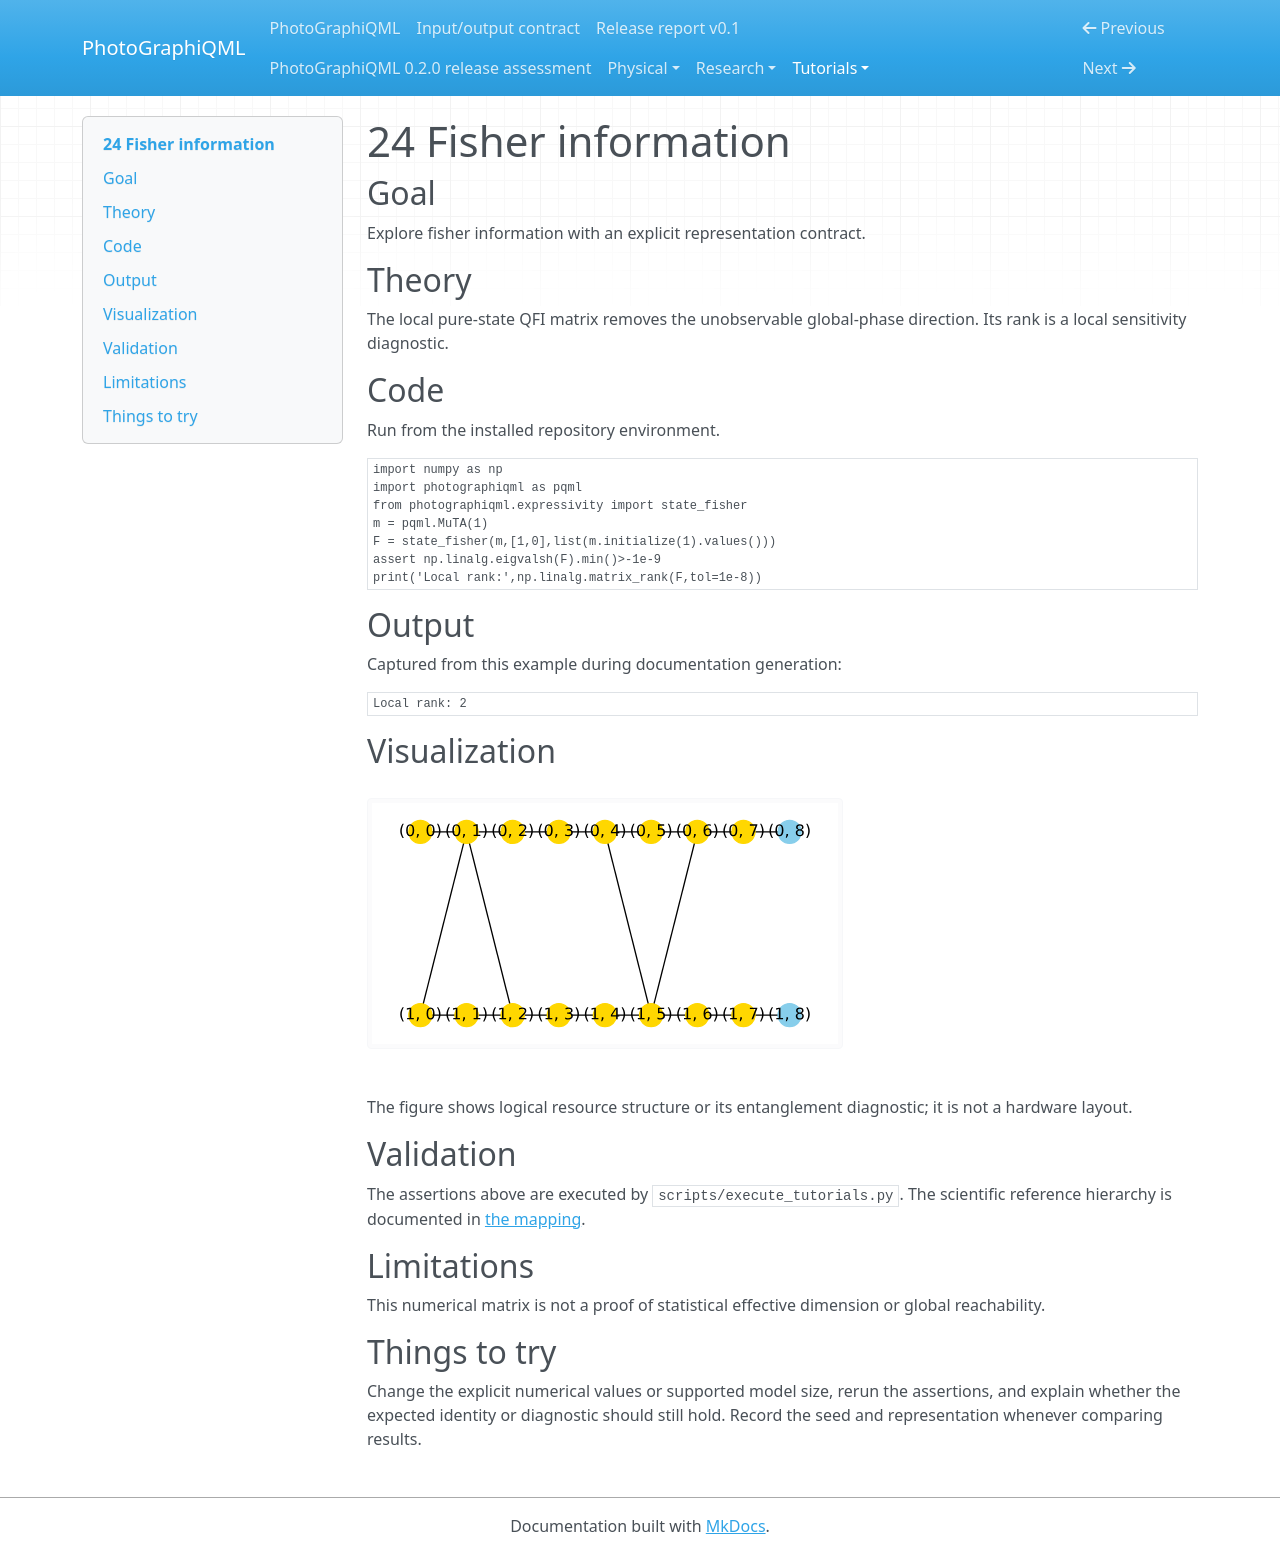

repository: chinmoybiswasdeep/PhotoGraphiQML · page: tutorials/24/index.html · generator: mkdocs

# 24 Fisher information

## Goal

Explore fisher information with an explicit representation contract.

## Theory

The local pure-state QFI matrix removes the unobservable global-phase direction. Its rank is a local sensitivity diagnostic.

## Code

Run from the installed repository environment.

```python
import numpy as np
import photographiqml as pqml
from photographiqml.expressivity import state_fisher
m = pqml.MuTA(1)
F = state_fisher(m,[1,0],list(m.initialize(1).values()))
assert np.linalg.eigvalsh(F).min()>-1e-9
print('Local rank:',np.linalg.matrix_rank(F,tol=1e-8))
```

## Output

Captured from this example during documentation generation:

```text
Local rank: 2
```

## Visualization

![Related resource or logical graph](../assets/muta.svg)

The figure shows logical resource structure or its entanglement diagnostic; it is not a hardware layout.

## Validation

The assertions above are executed by `scripts/execute_tutorials.py`. The scientific
reference hierarchy is documented in [the mapping](../research/muta-mapping.md).

## Limitations

This numerical matrix is not a proof of statistical effective dimension or global reachability.

## Things to try

Change the explicit numerical values or supported model size, rerun the assertions,
and explain whether the expected identity or diagnostic should still hold. Record
the seed and representation whenever comparing results.
